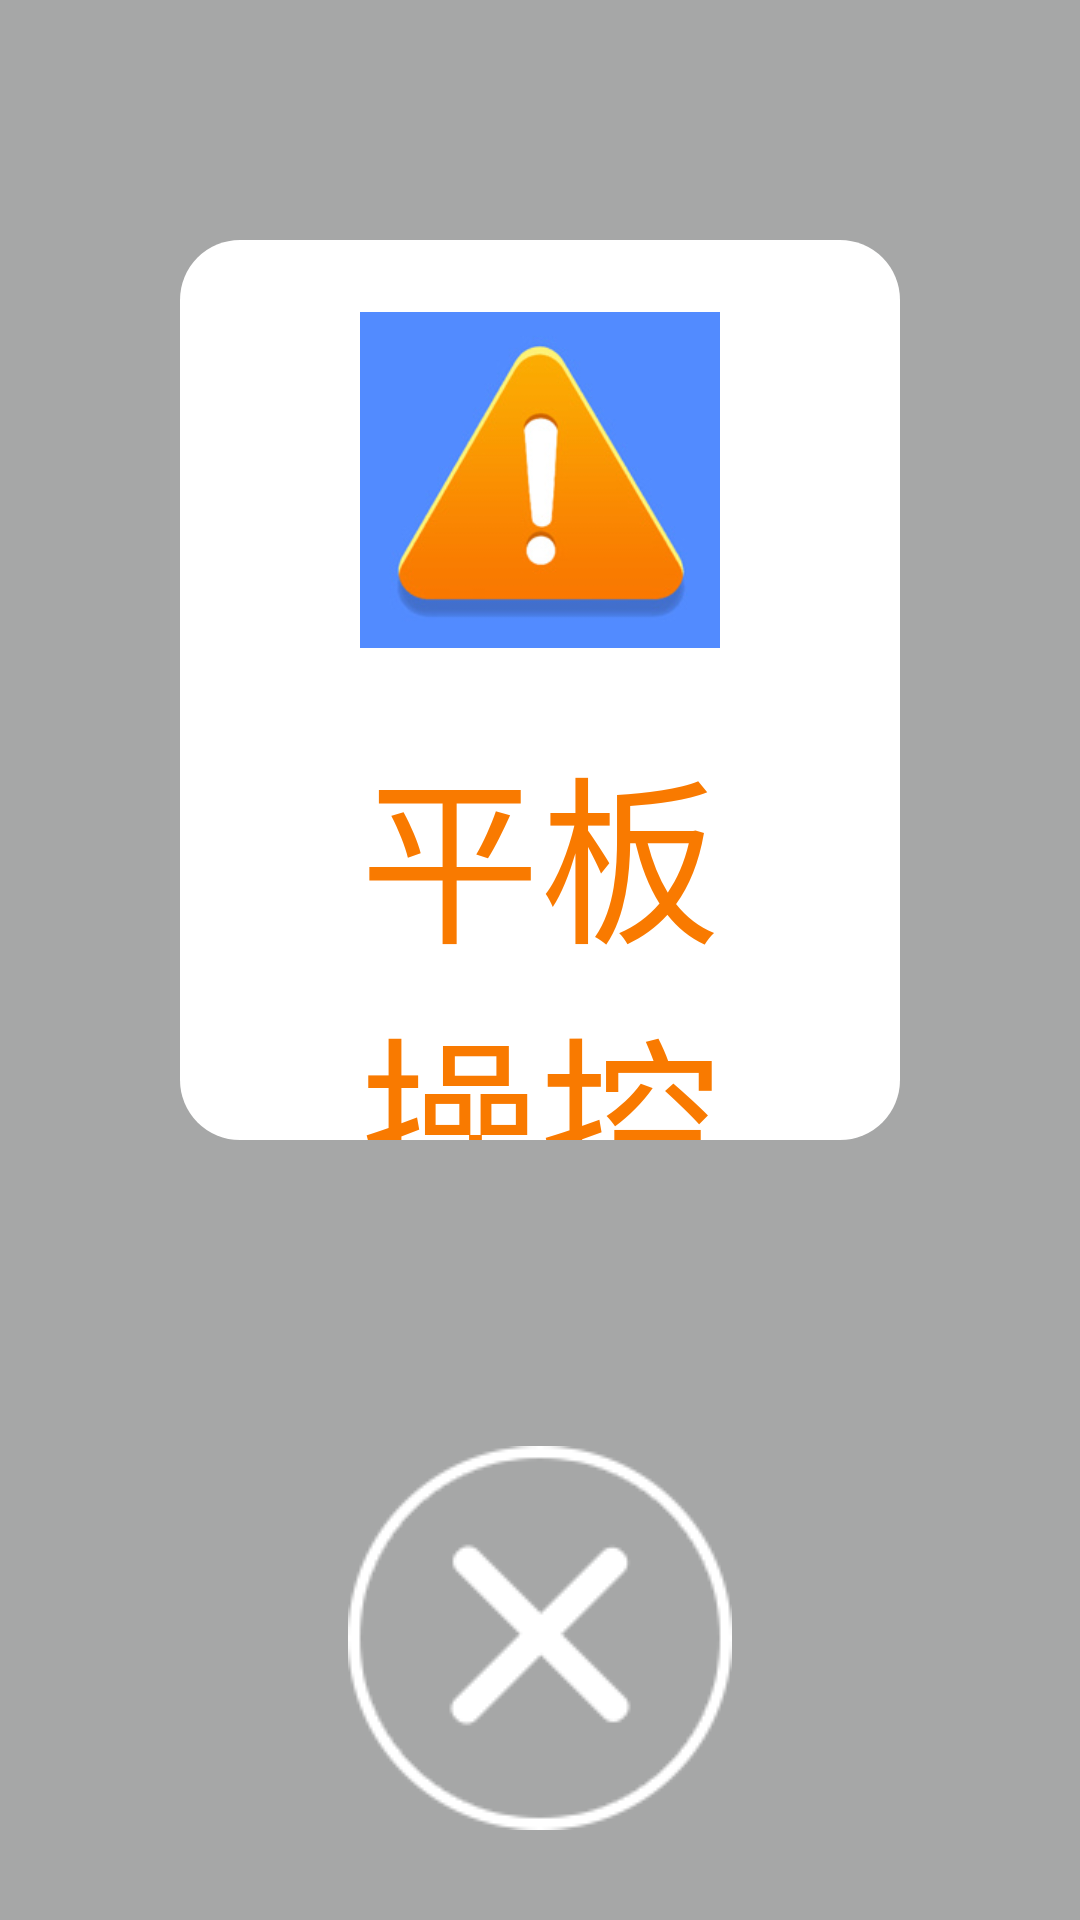

Produce the Android XML layout that renders to this screen, including the resource entries it uses.
<!-- AndroidManifest.xml: application theme AppTheme -->
<!-- res/layout/activity_alert_pad_control.xml -->
<?xml version="1.0" encoding="utf-8"?>
<RelativeLayout xmlns:android="http://schemas.android.com/apk/res/android"
    xmlns:app="http://schemas.android.com/apk/res-auto"
    xmlns:tools="http://schemas.android.com/tools"
    android:layout_width="match_parent"
    android:layout_height="match_parent"
    android:gravity="center_horizontal"
    android:background="#aa7d7e7e"
    tools:context=".AlertPadControlActivity">


    <LinearLayout
        android:layout_width="500dp"
        android:layout_height="300dp"
        android:layout_marginLeft="60dp"
        android:layout_marginRight="60dp"
        android:layout_marginTop="80dp"
        android:layout_centerHorizontal="true"
        android:background="@drawable/corner_white_default"
        android:gravity="center_horizontal"
        android:orientation="vertical">
        <ImageView
            android:layout_width="120dp"
            android:layout_height="120dp"
            android:layout_marginTop="20dp"
            android:scaleType="centerInside"
            android:src="@drawable/ic_notice_seize"/>

        <TextView
            android:layout_width="match_parent"
            android:layout_height="wrap_content"
            android:layout_marginLeft="40dp"
            android:layout_marginRight="40dp"
            android:layout_marginTop="20dp"
            android:textSize="60sp"
            android:textColor="#f97a00"
            android:gravity="center_horizontal"
            android:text="平板操控中..."/>

        <TextView
            android:layout_width="match_parent"
            android:layout_height="wrap_content"
            android:layout_marginLeft="50dp"
            android:layout_marginRight="50dp"
            android:layout_marginTop="30dp"
            android:textSize="32dp"
            android:textColor="@color/black"
            android:gravity="center_horizontal"
            android:text=""/>

    </LinearLayout>

    <ImageView
        android:id="@+id/close"
        android:layout_width="match_parent"
        android:layout_height="wrap_content"
        android:layout_alignParentBottom="true"
        android:layout_marginBottom="30dp"
        android:scaleType="center"
        android:src="@drawable/close_dia"/>



</RelativeLayout>
<!-- resources referenced by this layout -->
<resources>
  <!-- drawable close_dia: png bitmap (drawable, 4457 bytes) -->
  <!-- drawable corner_white_default (drawable) -->
  <?xml version="1.0" encoding="utf-8"?>
  <shape  android:shape="rectangle"
      xmlns:android="http://schemas.android.com/apk/res/android">
          <corners android:radius="20dp"/>
          <solid android:color="@color/white" />
   </shape>
  <!-- drawable ic_notice_seize: png bitmap (drawable, 24670 bytes) -->
  <style name="AppTheme" parent="Theme.AppCompat.Light.NoActionBar">
          
          <item name="colorPrimary">@color/colorPrimary</item>
          <item name="colorPrimaryDark">@color/colorPrimaryDark</item>
          <item name="colorAccent">@color/colorAccent</item>
          <item name="windowNoTitle">true</item>
      </style>
  <color name="colorPrimary">#3F51B5</color>
  <color name="colorPrimaryDark">#303F9F</color>
  <color name="colorAccent">#FF4081</color>
  <!-- not gathered from this repository: default colours our renderer supplied (Android Studio template values) -->
  <color name="black">#FF000000</color>
  <color name="white">#FFFFFFFF</color>
</resources>
